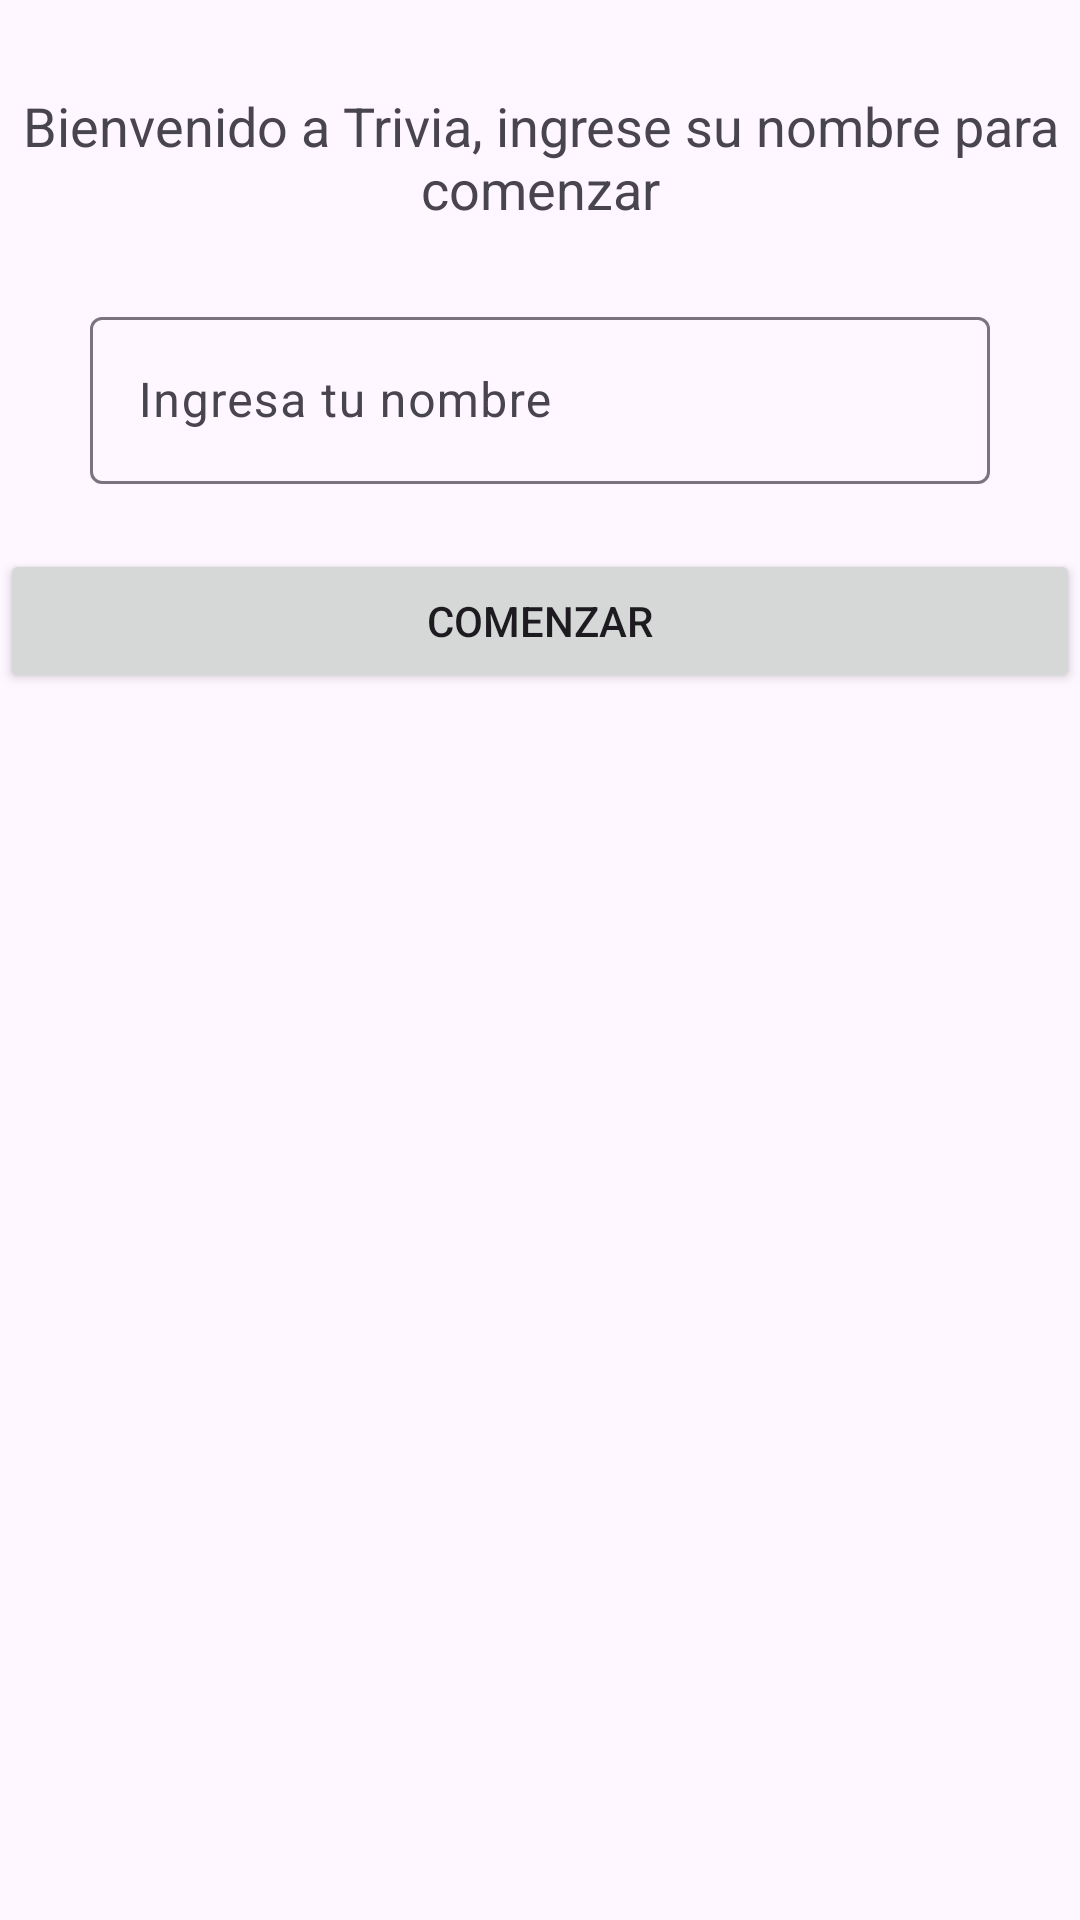

The Android layout XML behind this screen, and the referenced resources:
<!-- AndroidManifest.xml: application theme Theme.E3M5 -->
<!-- res/layout/fragment_1.xml -->
<?xml version="1.0" encoding="utf-8"?>
<androidx.constraintlayout.widget.ConstraintLayout xmlns:android="http://schemas.android.com/apk/res/android"
    xmlns:app="http://schemas.android.com/apk/res-auto"
    xmlns:tools="http://schemas.android.com/tools"
    android:layout_width="match_parent"
    android:layout_height="match_parent"
    tools:context=".Fragment1" >

    <TextView
        android:id="@+id/txtWelcome"
        android:layout_width="wrap_content"
        android:layout_height="wrap_content"
        android:text="@string/welcome"
        android:textAlignment="center"
        android:textSize="18sp"
        app:layout_constraintVertical_bias="0.05"
        app:layout_constraintHorizontal_bias="0.5"
        app:layout_constraintBottom_toBottomOf="parent"
        app:layout_constraintEnd_toEndOf="parent"
        app:layout_constraintStart_toStartOf="parent"
        app:layout_constraintTop_toTopOf="parent" />

    <com.google.android.material.textfield.TextInputLayout
        android:id="@+id/divNombre"
        android:layout_width="300dp"
        app:layout_constraintVertical_bias="0.05"
        android:layout_height="wrap_content"
        app:layout_constraintBottom_toBottomOf="parent"
        app:layout_constraintEnd_toEndOf="parent"
        app:layout_constraintStart_toStartOf="parent"
        app:layout_constraintTop_toBottomOf="@+id/txtWelcome">

        <com.google.android.material.textfield.TextInputEditText
            android:id="@+id/userNom"
            android:layout_width="match_parent"
            android:layout_height="wrap_content"
            android:hint="Ingresa tu nombre" />
    </com.google.android.material.textfield.TextInputLayout>

    <Button
        android:id="@+id/btComenzar"
        android:layout_width="match_parent"
        android:layout_height="wrap_content"
        android:text="@string/btComenzar"
        app:layout_constraintVertical_bias="0.05"
        app:layout_constraintBottom_toBottomOf="parent"
        app:layout_constraintEnd_toEndOf="parent"
        app:layout_constraintStart_toStartOf="parent"
        app:layout_constraintTop_toBottomOf="@+id/divNombre" />
</androidx.constraintlayout.widget.ConstraintLayout>
<!-- resources referenced by this layout -->
<resources>
  <string name="btComenzar">Comenzar</string>
  <string name="welcome">Bienvenido a Trivia, ingrese su nombre para comenzar</string>
  <style name="Theme.E3M5" parent="Base.Theme.E3M5" />
  <style name="Base.Theme.E3M5" parent="Theme.Material3.DayNight.NoActionBar">
          
          
      </style>
</resources>
